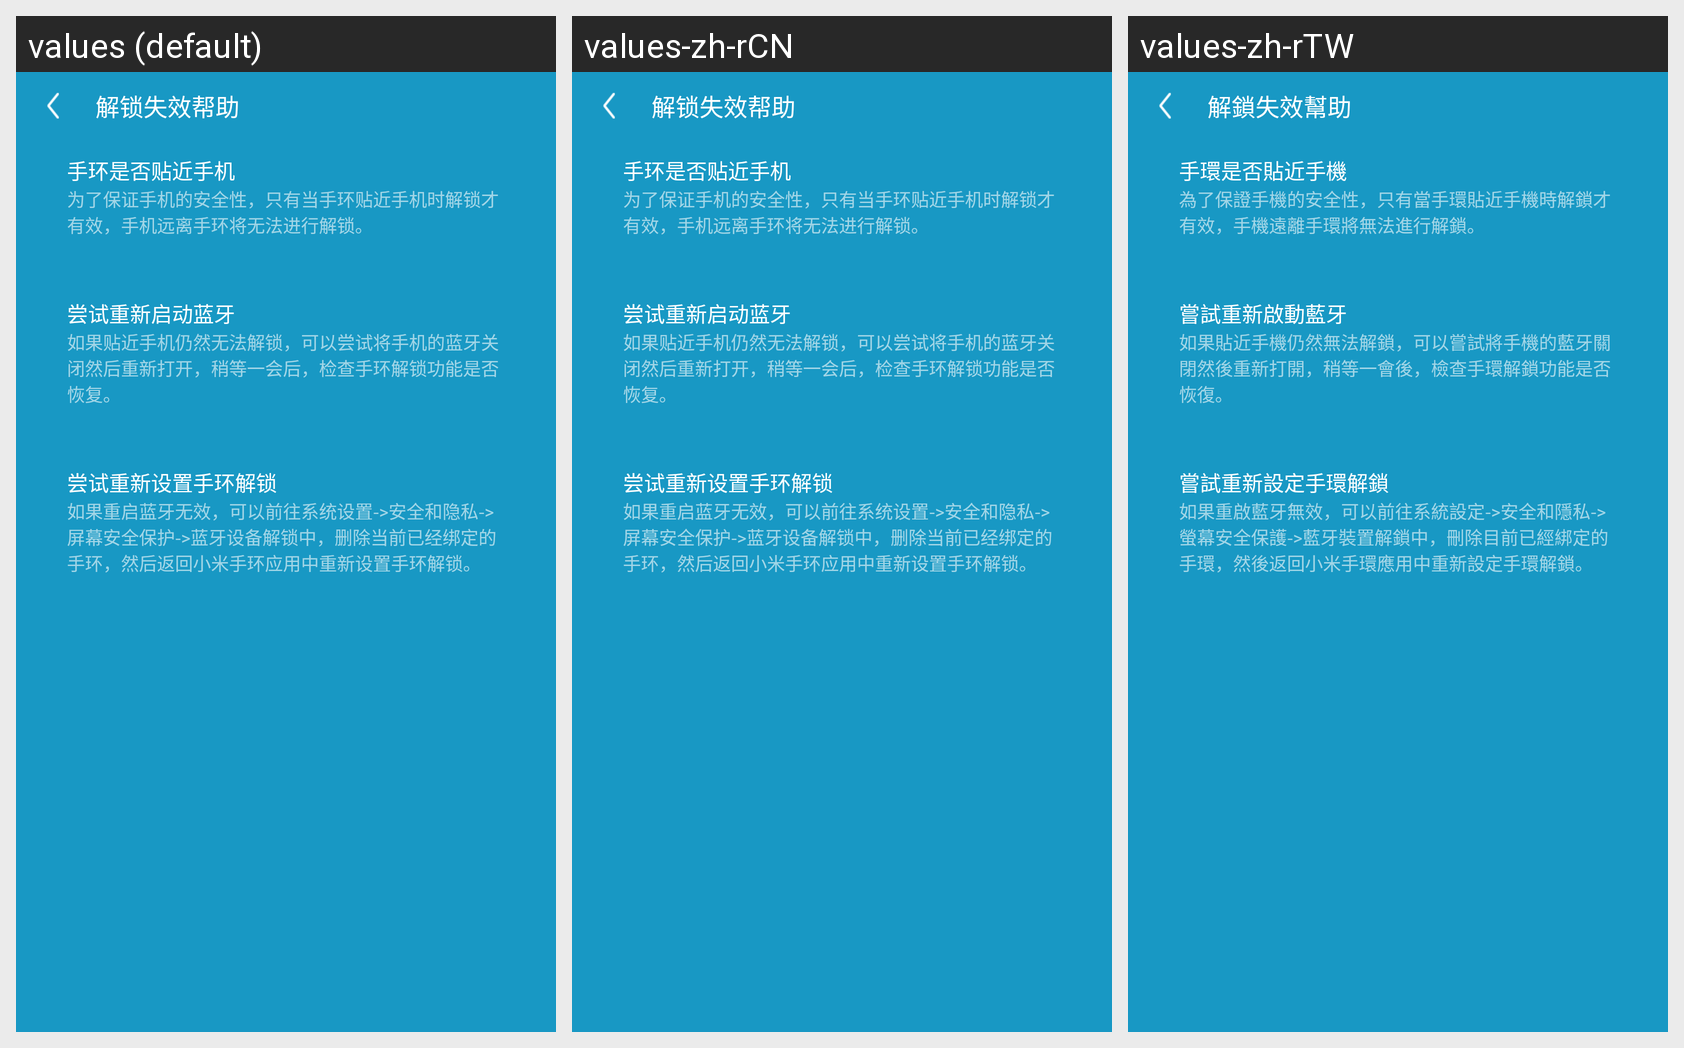

Locale-by-locale string values for the Android screen shown in this grid:
Android screen res/layout/activity_unlockscreen_invalid_helper.xml rendered under 3 locales, left to right: values (default), values-zh-rCN, values-zh-rTW. Device: Nexus 5 (rendered at 1080×1920; each locale shown at half size, 540×960, under a caption strip naming it); theme android:Theme.Holo.Light.NoActionBar.
Strings drawn on this screen, with the default value and each locale's value (text and hints the layout hard-codes, and strings that could not be matched under every locale, appear in the picture but are not listed):

unlock_screen_invalid_helper
  values: 解锁失效帮助
  values-zh-rCN: 解锁失效帮助
  values-zh-rTW: 解鎖失效幫助

unlock_screen_help_title0
  values: 手环是否贴近手机
  values-zh-rCN: 手环是否贴近手机
  values-zh-rTW: 手環是否貼近手機

unlock_screen_help_info0
  values: 为了保证手机的安全性，只有当手环贴近手机时解锁才有效，手机远离手环将无法进行解锁。
  values-zh-rCN: 为了保证手机的安全性，只有当手环贴近手机时解锁才有效，手机远离手环将无法进行解锁。
  values-zh-rTW: 為了保證手機的安全性，只有當手環貼近手機時解鎖才有效，手機遠離手環將無法進行解鎖。

unlock_screen_help_title1
  values: 尝试重新启动蓝牙
  values-zh-rCN: 尝试重新启动蓝牙
  values-zh-rTW: 嘗試重新啟動藍牙

unlock_screen_help_info1
  values: 如果贴近手机仍然无法解锁，可以尝试将手机的蓝牙关闭然后重新打开，稍等一会后，检查手环解锁功能是否恢复。
  values-zh-rCN: 如果贴近手机仍然无法解锁，可以尝试将手机的蓝牙关闭然后重新打开，稍等一会后，检查手环解锁功能是否恢复。
  values-zh-rTW: 如果貼近手機仍然無法解鎖，可以嘗試將手機的藍牙關閉然後重新打開，稍等一會後，檢查手環解鎖功能是否恢復。

unlock_screen_help_title2
  values: 尝试重新设置手环解锁
  values-zh-rCN: 尝试重新设置手环解锁
  values-zh-rTW: 嘗試重新設定手環解鎖

unlock_screen_help_info2
  values: 如果重启蓝牙无效，可以前往系统设置->安全和隐私->屏幕安全保护->蓝牙设备解锁中，删除当前已经绑定的手环，然后返回小米手环应用中重新设置手环解锁。
  values-zh-rCN: 如果重启蓝牙无效，可以前往系统设置->安全和隐私->屏幕安全保护->蓝牙设备解锁中，删除当前已经绑定的手环，然后返回小米手环应用中重新设置手环解锁。
  values-zh-rTW: 如果重啟藍牙無效，可以前往系統設定->安全和隱私->螢幕安全保護->藍牙裝置解鎖中，刪除目前已經綁定的手環，然後返回小米手環應用中重新設定手環解鎖。
